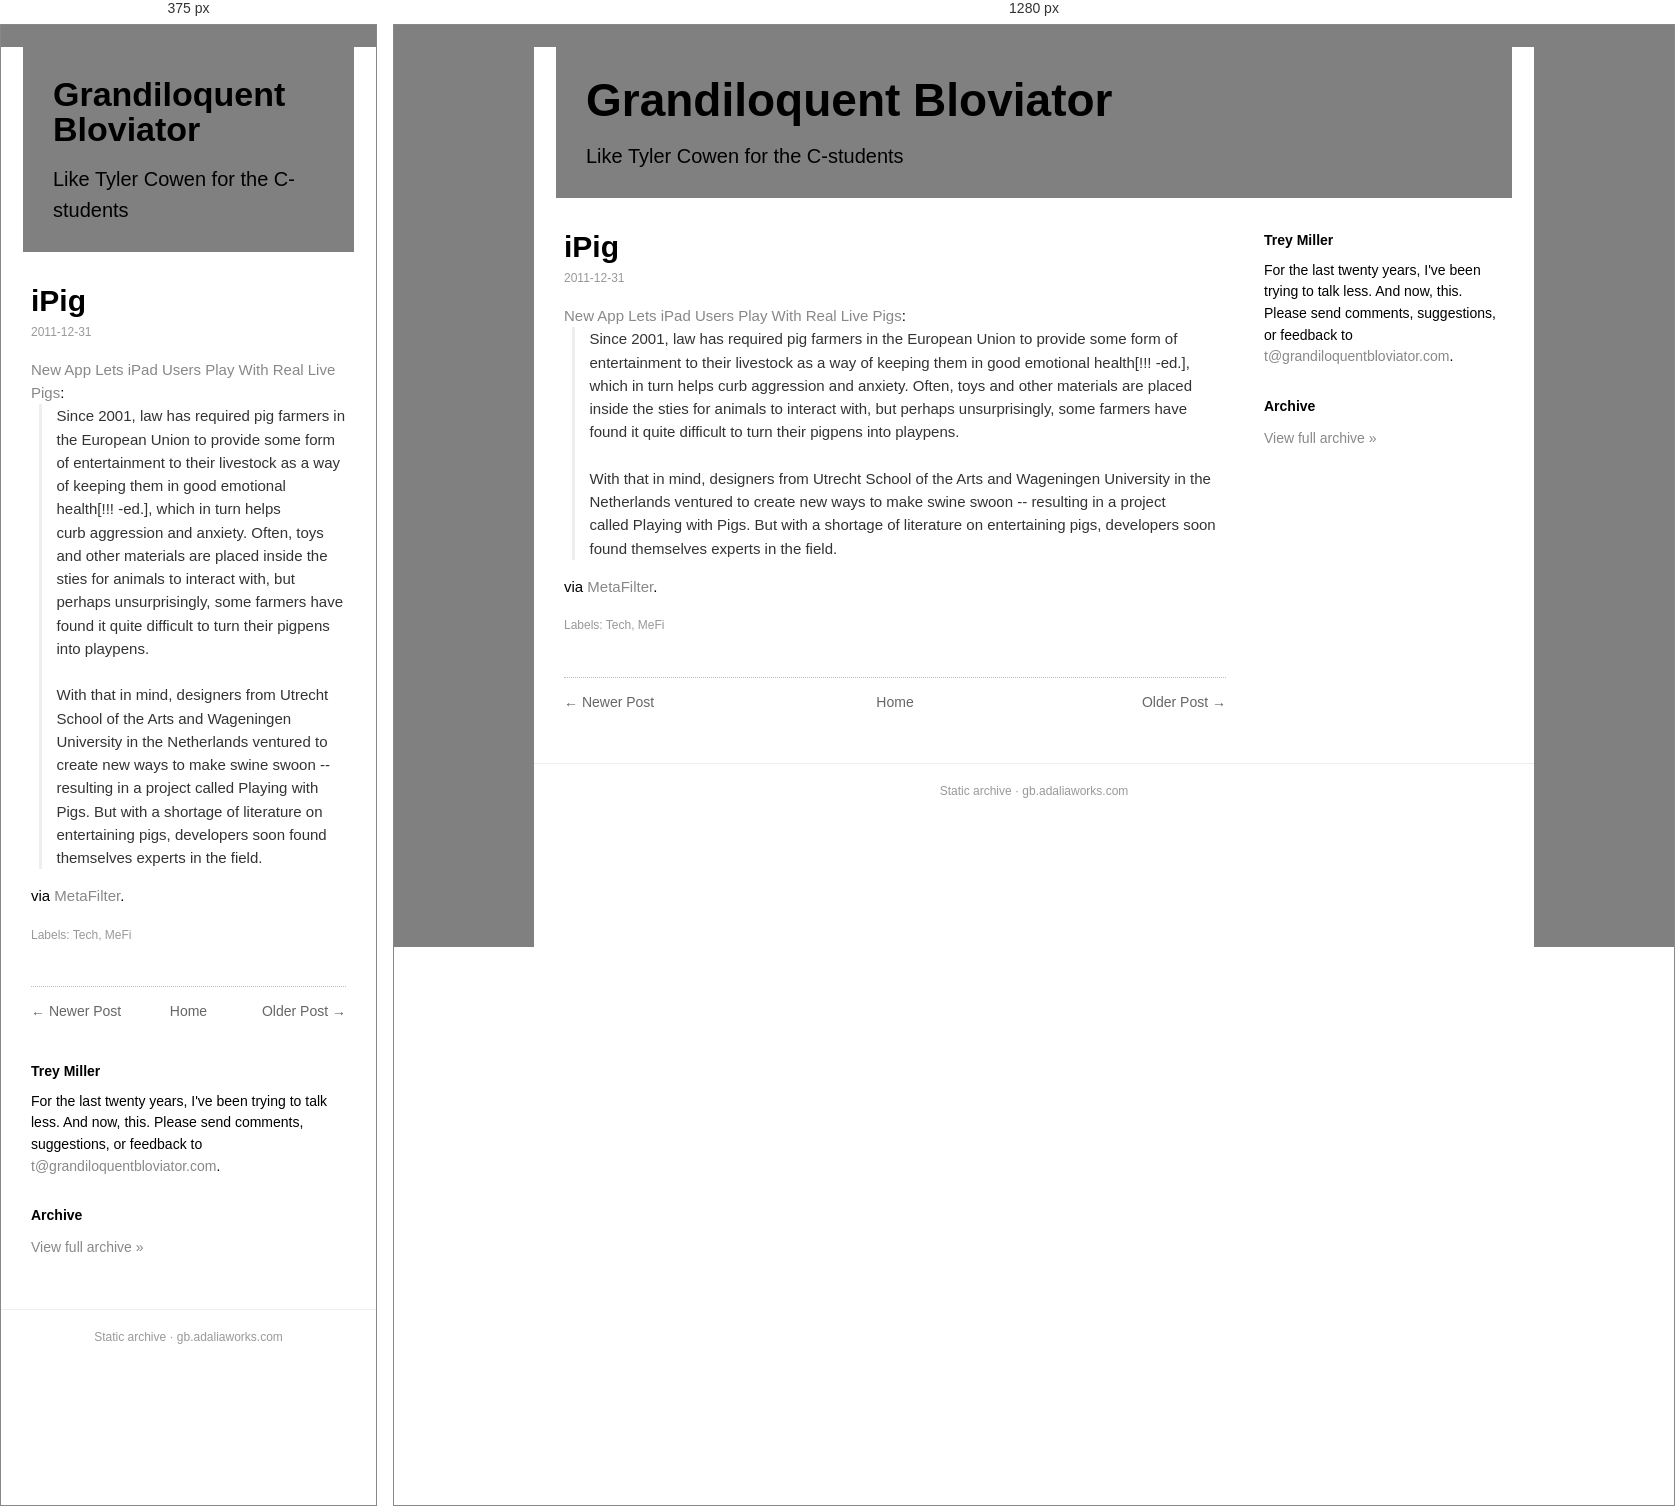
Rendered at 375 px and 1280 px, left to right.

<!-- file: ipig.html -->
<!doctype html><html lang=en><head><meta charset=utf-8><meta name=viewport content='width=device-width,initial-scale=1'><title>iPig</title><link rel='icon' type='image/x-icon' href='../../favicon.ico'><link rel=stylesheet href='../../style.css'></head><body><div class=box><div class=head><h1><a href='../../index.html'>Grandiloquent Bloviator</a></h1><div class=desc>Like Tyler Cowen for the C-students</div></div><div class=cols><div class=main><div class=post><h1 class=t>iPig</h1><div class=date>2011-12-31</div><div class=body><div>
<a href="http://www.treehugger.com/gadgets/new-iphone-app-pits-humans-against-real-live-pigs.html">New App Lets iPad Users Play With Real Live Pigs</a>:</div>
<div>
<blockquote type="cite">
Since 2001, law has required pig farmers in the European Union to provide some form of entertainment to their livestock as a way of keeping them in good emotional health[!!! -ed.], which in turn helps curb aggression and anxiety. Often, toys and other materials are placed inside the sties for animals to interact with, but perhaps unsurprisingly, some farmers have found it quite difficult to turn their pigpens into playpens.<br/>
<br/>
With that in mind, designers from Utrecht School of the Arts and Wageningen University in the Netherlands ventured to create new ways to make swine swoon -- resulting in a project called Playing with Pigs. But with a shortage of literature on entertaining pigs, developers soon found themselves experts in the field.</blockquote>
via <a href="http://www.metafilter.com/110796/But-will-it-make-people-feel-guilty-when-they-play-angry-birds">MetaFilter</a>. </div></div><div class=labels>Labels: Tech, MeFi</div></div><div class="nav"><span class="newer"><a href="../../2011/12/letter-of-note.html">&larr; Newer Post</a></span><span class="home"><a href="../../index.html">Home</a></span><span class="older"><a href="../../2011/12/downhill-fast.html">Older Post &rarr;</a></span></div></div><div class=side><h3>Trey Miller</h3><div class="bio">For the last twenty years, I've been trying to talk less. And now, this. Please send comments, suggestions, or feedback to <a href='mailto:t@grandiloquentbloviator.com'>t@grandiloquentbloviator.com</a>.</div><h3>Archive</h3><div class="archlink"><a href="../../index.html">View full archive &raquo;</a></div></div></div><div class=foot>Static archive &middot; gb.adaliaworks.com</div></div><script data-goatcounter='https://grandblov.goatcounter.com/count' async src='//gc.zgo.at/count.js'></script></body></html>

/* @media block from style.css */
@media(max-width:760px){.side{flex-basis:100%}.head h1{font-size:34px}}